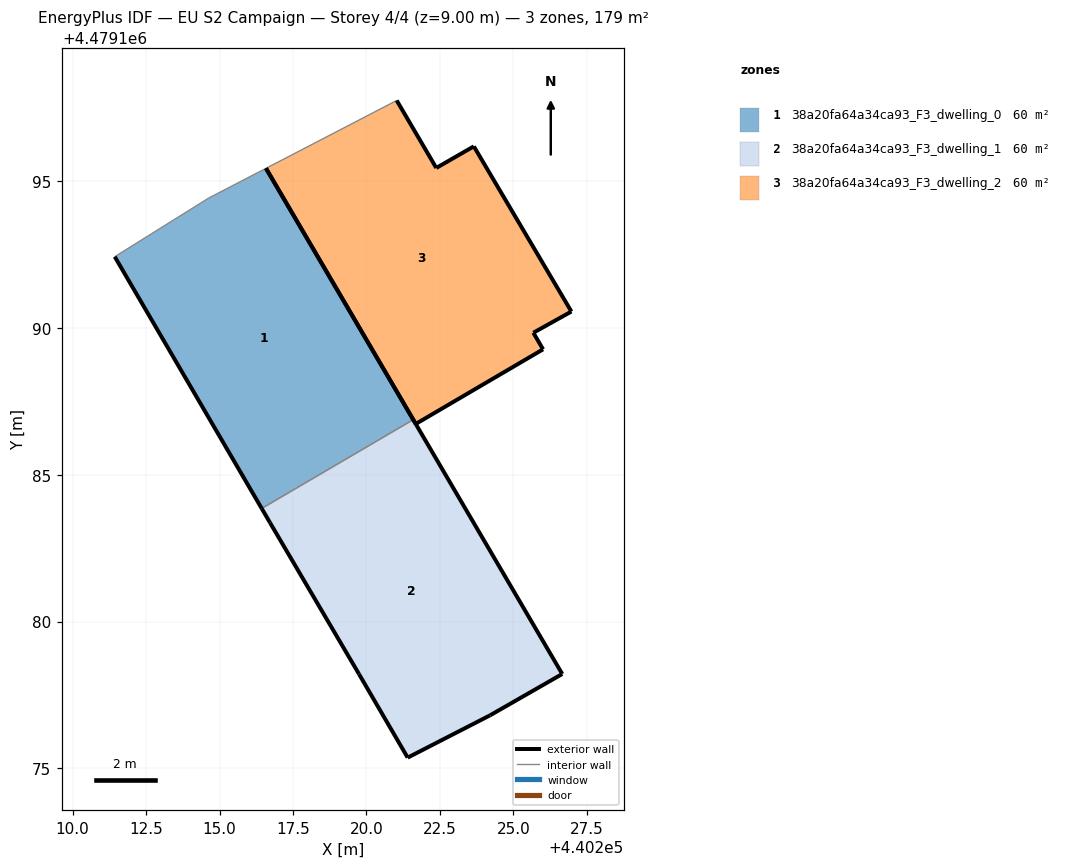
=== STOREY PLAN SPEC (per zone: floor XY polygon, exterior-wall plan segments, windows/doors) ===
zone 1: 38a20fa64a34ca93_F3_dwelling_0  (59.6 m²)
  floor: (440221.59, 4479186.87) (440216.58, 4479195.43) (440214.63, 4479194.42) (440211.43, 4479192.42) (440216.43, 4479183.85)
  exterior wall: (440216.58, 4479195.43) – (440221.59, 4479186.87)  [9.9 m]
  exterior wall: (440216.43, 4479183.85) – (440211.43, 4479192.42)  [9.9 m]
  interior walls: 3
zone 2: 38a20fa64a34ca93_F3_dwelling_1  (59.6 m²)
  floor: (440224.21, 4479176.81) (440226.66, 4479178.22) (440221.59, 4479186.87) (440216.43, 4479183.85) (440216.72, 4479183.37) (440219.75, 4479178.21) (440221.40, 4479175.37)
  exterior wall: (440221.59, 4479186.87) – (440226.66, 4479178.22)  [10.0 m]
  exterior wall: (440226.66, 4479178.22) – (440224.21, 4479176.81)  [2.8 m]
  exterior wall: (440224.21, 4479176.81) – (440221.40, 4479175.37)  [3.2 m]
  exterior wall: (440221.40, 4479175.37) – (440219.75, 4479178.21)  [3.3 m]
  exterior wall: (440219.75, 4479178.21) – (440216.72, 4479183.37)  [6.0 m]
  exterior wall: (440216.72, 4479183.37) – (440216.43, 4479183.85)  [0.6 m]
  interior walls: 1
zone 3: 38a20fa64a34ca93_F3_dwelling_2  (59.6 m²)
  floor: (440226.01, 4479189.27) (440225.68, 4479189.83) (440226.98, 4479190.55) (440223.65, 4479196.18) (440222.38, 4479195.44) (440221.03, 4479197.74) (440216.58, 4479195.43) (440221.68, 4479186.73)
  exterior wall: (440226.98, 4479190.55) – (440225.68, 4479189.83)  [1.5 m]
  exterior wall: (440225.68, 4479189.83) – (440226.01, 4479189.27)  [0.7 m]
  exterior wall: (440226.01, 4479189.27) – (440221.68, 4479186.73)  [5.0 m]
  exterior wall: (440221.68, 4479186.73) – (440216.58, 4479195.43)  [10.1 m]
  exterior wall: (440221.03, 4479197.74) – (440222.38, 4479195.44)  [2.7 m]
  exterior wall: (440222.38, 4479195.44) – (440223.66, 4479196.18)  [1.5 m]
  exterior wall: (440223.66, 4479196.18) – (440226.98, 4479190.55)  [6.5 m]
  interior walls: 1

=== DERIVED (storey summary) ===
Building: EU S2 Campaign
Storey: 4 of 4  (floor level z = 9.00 m)
Storey gross floor area: 178.7 m²
Zones on this storey: 3
  - 38a20fa64a34ca93_F3_dwelling_0: floor 59.6 m²; exterior wall 19.8 m (59.5 m²); WWR 0.0%
  - 38a20fa64a34ca93_F3_dwelling_1: floor 59.6 m²; exterior wall 25.8 m (77.5 m²); WWR 0.0%
  - 38a20fa64a34ca93_F3_dwelling_2: floor 59.6 m²; exterior wall 27.9 m (83.7 m²); WWR 0.0%
Zone adjacency (shared interzone walls):
  - 38a20fa64a34ca93_F3_dwelling_0 ↔ 38a20fa64a34ca93_F3_dwelling_1